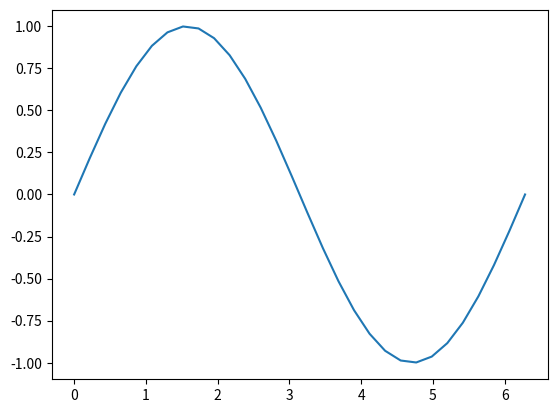

Here is the Python script that generated this plot:
#!/usr/bin/env python
# coding: utf-8

# (2:py2)=
# 

# # <span style="color:#F72585">Funciones en Python</span>

# 
# 
# Para entender funciones en Python (Paquetes dentro de módulos de Python), debemos pensar en actos reales para poder hacer una **analogía** en el ambiente de programación.
# 
# Imagínese cuando se levanta.
# 
# Lo que ocurre primero, es que uno se siente vivo, se abren los ojos (no siempre), se hace pereza un rato, se levanta de la cama y luego se inicia el día (cada persona tiene sus maneras diferentes de lograrlo).
# 
# Esta serie de **pasos consecutivos** conforman lo que se llama una **función**.
# 
# En el común, una **función es en realidad una acción** o una serie de acciones que generan un resultado a través de un proceso intermedio.
# 
# Para poder distinguir funciones, unas de otras, se le dan dotado de nombres diferentes.
# 
# Por ejemplo, la función antes descrita podría nombrarse como **Levantarse**:
# 
# Está función se compone de los siguientes pasos:
# 
# 1. **Sentirse vivo.**
# 2. **Abrir los ojos.**
# 3. **Hacer pereza.**
# 4. **Levantarse.**
# 
# En el lenguaje de programación, ésto se podría escribir como
# 
# ```Levantarse(x)```
# 
# donde $x$ representa el individuo que hace la acción y los paréntesis significan que se habla de una función, y por lo tanto, **no se confunde** con una variable.
# 
# **Ejemplo:**
# 
# Función ```CortarManzana(x)```:
# 
# Esta función se puede ilustrar de la siguiente manera:
# 
# 
# ![Manzanita](https://photos1.blogger.com/blogger/1290/1572/1600/Apple_slicing_function.png)
# 
# Como podemos ver, una función es realmente es una **"Caja Negra"**:
# 
# La podemos usar, sin importar qué hay dentro de ella.
# 
# Ya hemos visto algunas **funciones básicas** de Python (Built-in):
# 
# - ```print()```
# - ```len()```
# - ```list()```
# 
# En [este link](https://docs.python.org/3/library/functions.html), se encuentra un manual de todas las funciones **básicas** de Python.
# 
# Veamos algunas de ellas:
# 
# **Ejercicio**
# 
# Viendo la entrada y salida del código, infiera qué hace la función correspondiente:

# In[1]:


# Your Code Here
x = -5
y = abs(x)
print("\nx =", x)
print("y = ", y,"\n")

# Your Code Here

d = dict({"Saludo": "Hola", "Despido": "Adiós", "Palabra": "Extraño"})
print("Dicionario: ",d,"\n")

# Suma
v = [1,2,3,4,5,6]
s = sum(v)
print("resultado:", s,"\n")

# Your Code Here

a1=max(v)
a2=min(v)

print("a1:",a1,", a2:",a2)


# ## <span style="color:#4361EE">Parámetros y Variables en Funciones:</span>

# Las funciones pueden tener uno o más parámetros asociados.
# 
# Por ejemplo la función $f(x,y,z)=w$, recibe los argumentos $x,y,z$ y produce el resultado $w$.
# 
# **Ejemplo:**

# In[2]:


get_ipython().system('pip install numpy matplotlib')


# In[3]:


# Comente adecuadamente las siguientes líneas de código

import numpy as np
import matplotlib.pyplot as plt

x=np.linspace(0,2*np.pi,30)
y=np.sin(x)

print("x=\n",x,"\n")
print("y=\n",y,"\n")
plt.plot(x,y)
plt.show()


# **Ejercicio:**
# 
# 1. Investigue las funciones y atributos internos de matplotlib para hacer una matriz 3x1 que contengan:
# 
# - Una función matemática.
# - Una foto.
# - Una esfera con puntos aleatorios en su frontera.
# 
# 2. Investigue sobre 5 funciones de Python que acepten al menos 3 parámetros.
# 
# 3. Use la libreria ```pandas``` para hacer gráficos útiles sobre el ```Predio_206.csv```.

# ## <span style="color:#4361EE">Creación de Funciones</span>

# También es posible crear funciones para generar rutinas específicas.
# 
# Hay dos maneras de generar funciones en Python:
# 
# 1. **def**
# 2. **lambda**
# 
# **Ejemplo:**

# In[4]:


# Explicar las siguientes líneas de código
def mysum_prod(x,y):
    s=x+y
    p=x*y
    return s,p


# In[5]:


suma, prod = mysum_prod(3,4)
print("El suma es:", suma)
print("El producto es:", prod)


# In[6]:


#  Use la función correspodiente de forma inteligente
def mysum_prod(x,y):
    s=x+y
    p=x*y
    return [s,p]


# In[7]:


# Explique qué diferencias hay entre éste método y el anterior

sumita = lambda arg1,arg2: arg1+arg2

a=6
b=65
s = sumita(a,b)
print("la suma es:", s)


# ## <span style="color:#4361EE">¿Cuál es la diferencia y utilidad de la función lambda?</span>
#  
# 
# **Pista:**

# In[8]:


# Explicar adecuadamente

def myfunc(n):
    return lambda a : a * n 


mydoubler = myfunc(2)
#print(mydoubler)
print(mydoubler(11))


# ## <span style="color:#4361EE">Programación Funcional</span>
# 

# Esta sección es una adaptación de [geeksforgeeks](https://www.geeksforgeeks.org/functional-programming-in-python/#:~:text=Functional%20programming%20is%20a%20programming,is%20%E2%80%9Chow%20to%20solve%E2%80%9C.).

# ### <span style="color:#4CC9F0">Funciones puras</span>

# Las funciones puras tienen dos propiedades.
# 
# - Siempre produce la misma salida para los mismos argumentos. Por ejemplo, 3 + 7 siempre será 10 pase lo que pase.
# - No cambia ni modifica la variable de entrada.
# 
# La segunda propiedad también se conoce como inmutabilidad. El único resultado de la función pura es el valor que devuelve. Son deterministas. Los programas realizados mediante programación funcional son fáciles de depurar porque las funciones puras no tienen efectos secundarios ni E / S ocultas. Las funciones puras también facilitan la escritura de aplicaciones paralelas / concurrentes. Cuando el código está escrito en este estilo, un compilador inteligente puede hacer muchas cosas: puede paralelizar las instrucciones, esperar a evaluar los resultados cuando los necesite y memorizar los resultados, ya que los resultados nunca cambian mientras la entrada no cambie.
# 
# Revise el siguiente ejemplo. Recibe una lista de número y regresa una nueva lista con los valores elevado al cuadrado.

# In[9]:


# Ejemplo de una función pura

# Una función pura que no
# cambia la lista de entrada y
# devuelve la nueva lista

def pure_func(List):
    New_List = []
    for i in List:
        New_List.append(i**2)
    return New_List

# La función en acción
Original_List = [1, 2, 3, 4]
Modified_List = pure_func(Original_List)

print("Lista original:", Original_List)
print("Lista modifciada:", Modified_List)


# ### <span style="color:#4CC9F0">Recursión</span>

# En la programación funcional, no existe el concepto de bucle for o bucle while, sino que se utiliza la recursividad. La recursividad es un proceso en el que una función se llama a sí misma directa o indirectamente. En el programa recursivo, se proporciona la solución al caso base y la solución al problema mayor se expresa en términos de problemas menores. Puede surgir una pregunta ¿cuál es el caso base? El caso base puede considerarse como una condición que le dice al compilador o intérprete que salga de la función.
# 
# Ejemplo: consideremos un programa que encontrará la suma de todos los elementos de una lista sin usar ningún bucle for.

# In[10]:


# Ejemplo de recursión

# Función recursiva para encontrar
# suma de una lista

def Sum(L, i, n, count):

    # Caso base
    if n <= i:
        return count

    count += L[i]

    # Proceso recursivo
    count = Sum(L, i + 1, n, count)

    return count

# Ejemplo de uso
L = [1, 2, 3, 4, 5]
count = 0
n = len(L)
print(Sum(L, 0, n, count))


# ### <span style="color:#4CC9F0">Las funciones son de primera clase y pueden ser de orden superior</span>

# ####  Objetos de primera clase

# Los objetos de primera clase se manejan uniformemente en todo momento. Pueden almacenarse en estructuras de datos, pasarse como argumentos o usarse en estructuras de control. Se dice que un lenguaje de programación admite funciones de primera clase si trata las funciones como objetos de primera clase.

# #### Propiedades de las funciones de primera clase:

# - Una función es una instancia del tipo de objeto.
# - Puede almacenar la función en una variable.
# - Puede pasar la función como parámetro a otra función.
# - Puede devolver la función desde una función.
# - Puede almacenarlos en estructuras de datos como tablas hash, listas,…
# 
# Ejemplo:

# In[11]:


# Programa Python program para ilustrar
# funciones de orden mayor


def shout(text):
    return text.upper()

def whisper(text):
    return text.lower()

def greet(func):
    # almacena la función en una variable
    greeting = func("Hola, soy creada por una función pasada como argumento.")
    print(greeting)

greet(shout)
greet(whisper)


# ### <span style="color:#4CC9F0">Funciones integradas de orden superior</span>
# 

# Para facilitar mucho el procesamiento de objetos iterables como listas e iteradores, Python ha implementado algunas funciones de orden superior de uso común. Estas funciones devuelven un iterador que ahorra espacio. Algunas de las funciones integradas de orden superior son:
# 
# * *map()*: la función *map()* devuelve una lista de los resultados después de aplicar la función dada a cada elemento de un iterable dado (lista, tupla, etc.)
# * *filter()*: El método *filter()* filtra la secuencia dada con la ayuda de una función que prueba que cada elemento de la secuencia sea verdadero o no.
# 
# Veamos los siguientes dos ejemplos que ilustran *map()* y *filter()*.

# In[12]:


# Ejemplo del uso de map()

# Retorna el doble de n
def addition(n):
    return n + n

# doblamos todos los valores de una lista usando map
numbers = (1, 2, 3, 4)
results = map(addition, numbers)

#  Print no imprime los resultados
# porque se recibe un iterable
print(results)

# Asi recuperamos del iterable los valores e imprimimos
for result in results:
    print(result, end = " ")


# In[13]:


# Ejemplo de uso de filter()

# función que filtra las vocales en una lista
def fun(variable):

    letters = ['a', 'e', 'i', 'o', 'u']

    if (variable in letters):
        return True
    else:
        return False


# secuencia
sequence = ['g', 'e', 'e', 'j', 'k', 's', 'i', 'r']

# uso de la función filter
filtered = filter(fun, sequence)

print('Las letras filtradas son:')

for s in filtered:
    print(s)


# ## <span style="color:#4361EE">Autores</span>

# 1. Alvaro Mauricio Montenegro Díaz, ammontenegrod@unal.edu.co
# 1. Daniel Mauricio Montenegro Reyes, dextronomo@gmail.com 

# ## <span style="color:#4361EE">Comentarios</span>
# 
